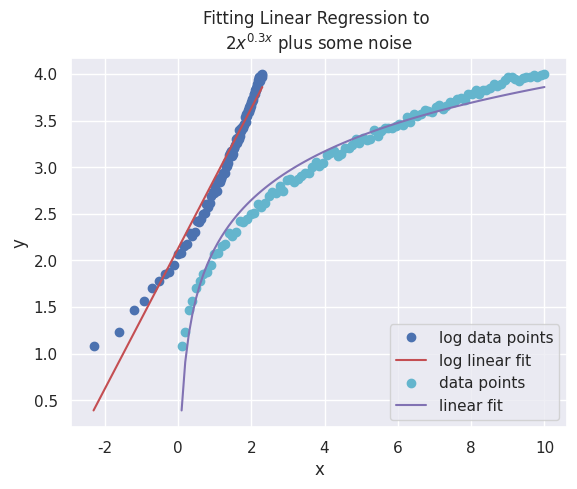

The matplotlib source for this figure:
# https://www.delftstack.com/howto/python/logarithmic-and-exponential-curve-fitting-python/

import numpy as np
import numpy.polynomial.polynomial as poly
import matplotlib.pyplot as plt
import seaborn as sns

sns.set_theme()

x = np.linspace(0.1, 10, 101)
y = 2*x**0.3 + 0.1*np.random.random(len(x))

log_x = np.log(x)
log_y = np.log(y)

pcoeffs = poly.polyfit(log_x, y, 1)
pc = pcoeffs[1] * log_x + pcoeffs[0]

plt.plot(log_x, y, "o", label='log data points')
plt.plot(log_x, pc, 'r', label='log linear fit')

plt.plot(x, y, "co", label='data points')
plt.plot(x, pc, 'm', label='linear fit')

plt.xlabel('x')
plt.ylabel('y')
plt.title('Fitting Linear Regression to \n$2 x^{0.3x}$ plus some noise')
plt.legend()
plt.show()





